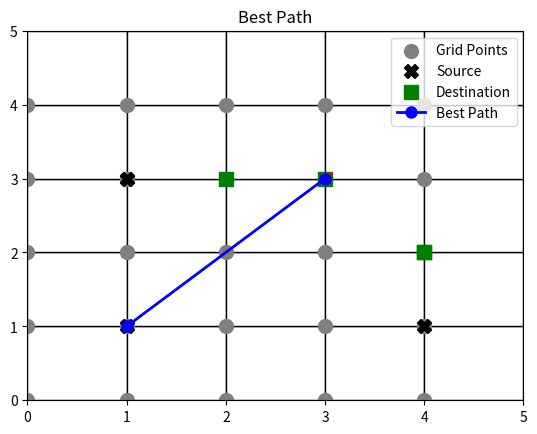
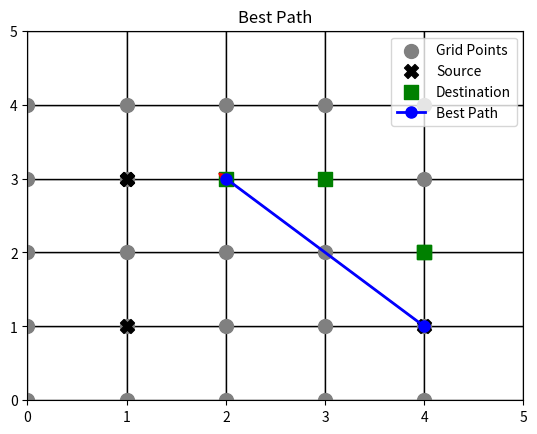
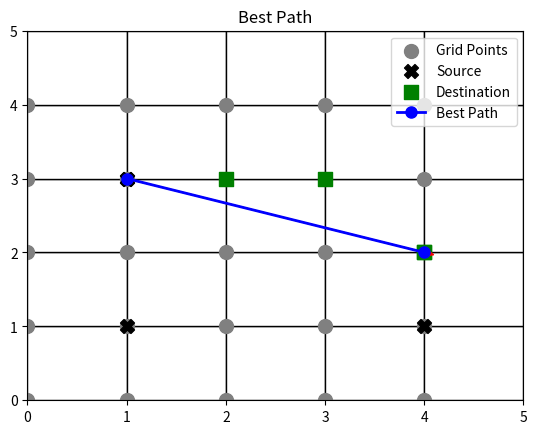

Here is the Python script that generated these plots, in order:
import numpy as np
import heapq
import matplotlib.pyplot as plt
import matplotlib.patches as patches


# Algorithm that chooses the best neighbouring node for a vehicle to proceed to
def bnart(vehicle, road_map):
    source = vehicle['source']
    destination = vehicle['destination']

def get_coordinates(node_index, road_map):
    num_rows = len(road_map)
    num_cols = len(road_map[0])
    
    row = node_index // num_cols
    col = node_index % num_cols
    
    return road_map[row][col]

def convert_path_to_coordinates(path, road_map):
    coordinates_path = [get_coordinates(node_index, road_map) for node_index in path]
    return coordinates_path

# Calculating the Euclidean distance between two coordinates 
# Function to calculate the shortest time using Dijkstra's algorithm
def calculate_shortest_time_dijkstra(graph, start, end):
    shortest_times = {node: float('inf') for node in graph}
    shortest_times[start] = 0
    previous_nodes = {}
    nodes = set(graph)

    while nodes:
        current_node = min(nodes, key=lambda node: shortest_times[node])
        nodes.remove(current_node)
        if shortest_times[current_node] == float('inf'):
            break
        for neighbor, distance in graph[current_node].items():
            potential_time = shortest_times[current_node] + distance
            if potential_time < shortest_times[neighbor]:
                shortest_times[neighbor] = potential_time
                previous_nodes[neighbor] = current_node

    path, current_node = [], end
    while current_node in previous_nodes:
        path.insert(0, current_node)
        current_node = previous_nodes[current_node]
    if path:
        path.insert(0, start)
        return path, shortest_times[end]
    else:
        return None, None
    
# # Calculating the Euclidean distance between two coordinates 
def calculate_distance(coord1, coord2):
    x1, y1 = coord1
    x2, y2 = coord2
    return np.sqrt((x2 - x1) ** 2 + (y2 - y1) ** 2)

# Function to obtain node indices for given coordinates
def get_node_indices(coordinates, road_map):
    node_indices = []
    for (x, y) in coordinates:
        for i, row in enumerate(road_map):
            for j, (coord_x, coord_y) in enumerate(row):
                if (x, y) == (coord_x, coord_y):
                    node_indices.append(i * len(row) + j)
    return node_indices

def visualize_grid_with_points(road_map, vehicles):
    fig, ax = plt.subplots()

    # Plot grid lines
    for i in range(len(road_map)):
        for j in range(len(road_map[0])):
            ax.add_patch(patches.Rectangle((i, j), 1, 1, linewidth=1, edgecolor='black', facecolor='white'))

    # Scatter plot for points
    all_points = [(i, j) for row in road_map for i, j in row]
    x, y = zip(*all_points)
    ax.scatter(x, y, c='gray', marker='o', s=100, label='Grid Points')

    # Plot vehicles
    for vehicle in vehicles:
        source = vehicle['source']
        destination = vehicle['destination']

        # Add vehicle points to the scatter plot
        vehicle_points = [source]
        vx, vy = zip(*vehicle_points)
        ax.scatter(vx, vy, c='black', marker='X', s=100)

        destination_points = [destination]
        vx, vy = zip(*destination_points)
        ax.scatter(vx, vy, c='green', marker='s', s=100)

    ax.scatter(vx, vy, c='black', marker='X', s=100, label="Source")
    ax.scatter(vx, vy, c='green', marker='s', s=100, label="Destination")
    plt.xlim(0, len(road_map))
    plt.ylim(0, len(road_map[0]))
    plt.legend()
    plt.title('Initial State')
    plt.show()

def visualize_grid_with_arrows(road_map, vehicles, best_path_coordinates):
    fig, ax = plt.subplots()

    # Plot grid lines
    for i in range(len(road_map)):
        for j in range(len(road_map[0])):
            ax.add_patch(patches.Rectangle((i, j), 1, 1, linewidth=1, edgecolor='black', facecolor='white'))

    # Scatter plot for points
    all_points = [(i, j) for row in road_map for i, j in row]
    x, y = zip(*all_points)
    ax.scatter(x, y, c='gray', marker='o', s=100, label='Grid Points')

    # Plot vehicles
    for vehicle in vehicles:
        source = vehicle['source']
        destination = vehicle['destination']

        # Add vehicle points to the scatter plot
        source_points = [source]
        sx, sy = zip(*source_points)
        ax.scatter(sx, sy, c='black', marker='X', s=100)

        destination_points = [destination]
        dx, dy = zip(*destination_points)
        ax.scatter(dx, dy, c='green', marker='s', s=100)

    ax.scatter(sx, sy, c='black', marker='X', s=100, label="Source")
    ax.scatter(dx, dy, c='green', marker='s', s=100, label="Destination")

    # Plot best path
    path_coordinates = np.array(best_path_coordinates)
    ax.plot(path_coordinates[:, 0], path_coordinates[:, 1], marker='o', color='blue', markersize=8, linewidth=2, label='Best Path')

    # Plot arrows to represent movement
    for i in range(len(best_path_coordinates) - 1):
        dx = best_path_coordinates[i + 1][0] - best_path_coordinates[i][0]
        dy = best_path_coordinates[i + 1][1] - best_path_coordinates[i][1]
        ax.arrow(best_path_coordinates[i][0], best_path_coordinates[i][1], dx, dy, head_width=0.1, head_length=0.1, fc='red', ec='red')

    
    plt.xlim(0, len(road_map))
    plt.ylim(0, len(road_map[0]))
    plt.legend()
    plt.title("Best Path")
    plt.show()


def main():
    

    road_map = [
        [(0, 4), (1, 0), (2, 0), (3, 0), (4, 0)],
        [(0, 3), (1, 1), (2, 1), (3, 1), (4, 1)],
        [(0, 2), (1, 2), (2, 2), (3, 2), (4, 2)],
        [(0, 1), (1, 3), (2, 3), (3, 3), (4, 3)],
        [(0, 0), (1, 4), (2, 4), (3, 4), (4, 4)]
    ]

    # Define the vehicles as sources and destinations with coordinates. source = starting point, destination = end point
    vehicles = [
        {'source': (1, 1), 'destination': (3, 3)},
        {'source': (4, 1), 'destination': (2, 3)},
        {'source': (1, 3), 'destination': (4, 2)}

        # Add more vehicles with source and destination coordinates as needed
    ]

    # Create a distance matrix based on the Euclidean distances between coordinates
    num_nodes = len(road_map) * len(road_map[0])
    distance_matrix = np.zeros((num_nodes, num_nodes))

    graph = {}

    for i in range(num_nodes):
        for j in range(i + 1, num_nodes):
            if i not in graph:
                graph[i] = {}
            if j not in graph:
                graph[j] = {}
            graph[i][j] = distance_matrix[i][j]
            graph[j][i] = distance_matrix[j][i]

    for i in range(num_nodes):
        for j in range(i + 1, num_nodes):
            coord1 = road_map[i // 5][i % 5]
            coord2 = road_map[j // 5][j % 5]
            # Calculate the distance
            distance = calculate_distance(coord1, coord2)
            # Round the distance to one decimal place
            rounded_distance = round(distance, 1)
            # Assign the rounded distance to the matrix
            distance_matrix[i][j] = rounded_distance
            distance_matrix[j][i] = rounded_distance
            # Update the graph with the distances
            graph[i][j] = rounded_distance
            graph[j][i] = rounded_distance

    # Print the road map
    for row in road_map:
        print(row)
        
    print(vehicles)

    # Loop through each vehicle and calculate the shortest time and path using Dijkstra's algorithm
    for i, vehicle in enumerate(vehicles):
        source_node = get_node_indices([vehicle['source']], road_map)[0]
        destination_node = get_node_indices([vehicle['destination']], road_map)[0]
        
        # Call the function to calculate shortest times using Dijkstra's algorithm
        path, shortest_time = calculate_shortest_time_dijkstra(graph, source_node, destination_node)
        
        best_path_coord = convert_path_to_coordinates(path, road_map)

        # Print the result for each vehicle
        if path is not None:
            print(f"Vehicle {i + 1}: Shortest Time = {shortest_time:.1f}")
            print("Path Taken:", best_path_coord)
        else:
            print(f"Vehicle {i + 1}: No path found")

        visualize_grid_with_arrows(road_map, vehicles, best_path_coord)

if __name__ == "__main__":
    main()